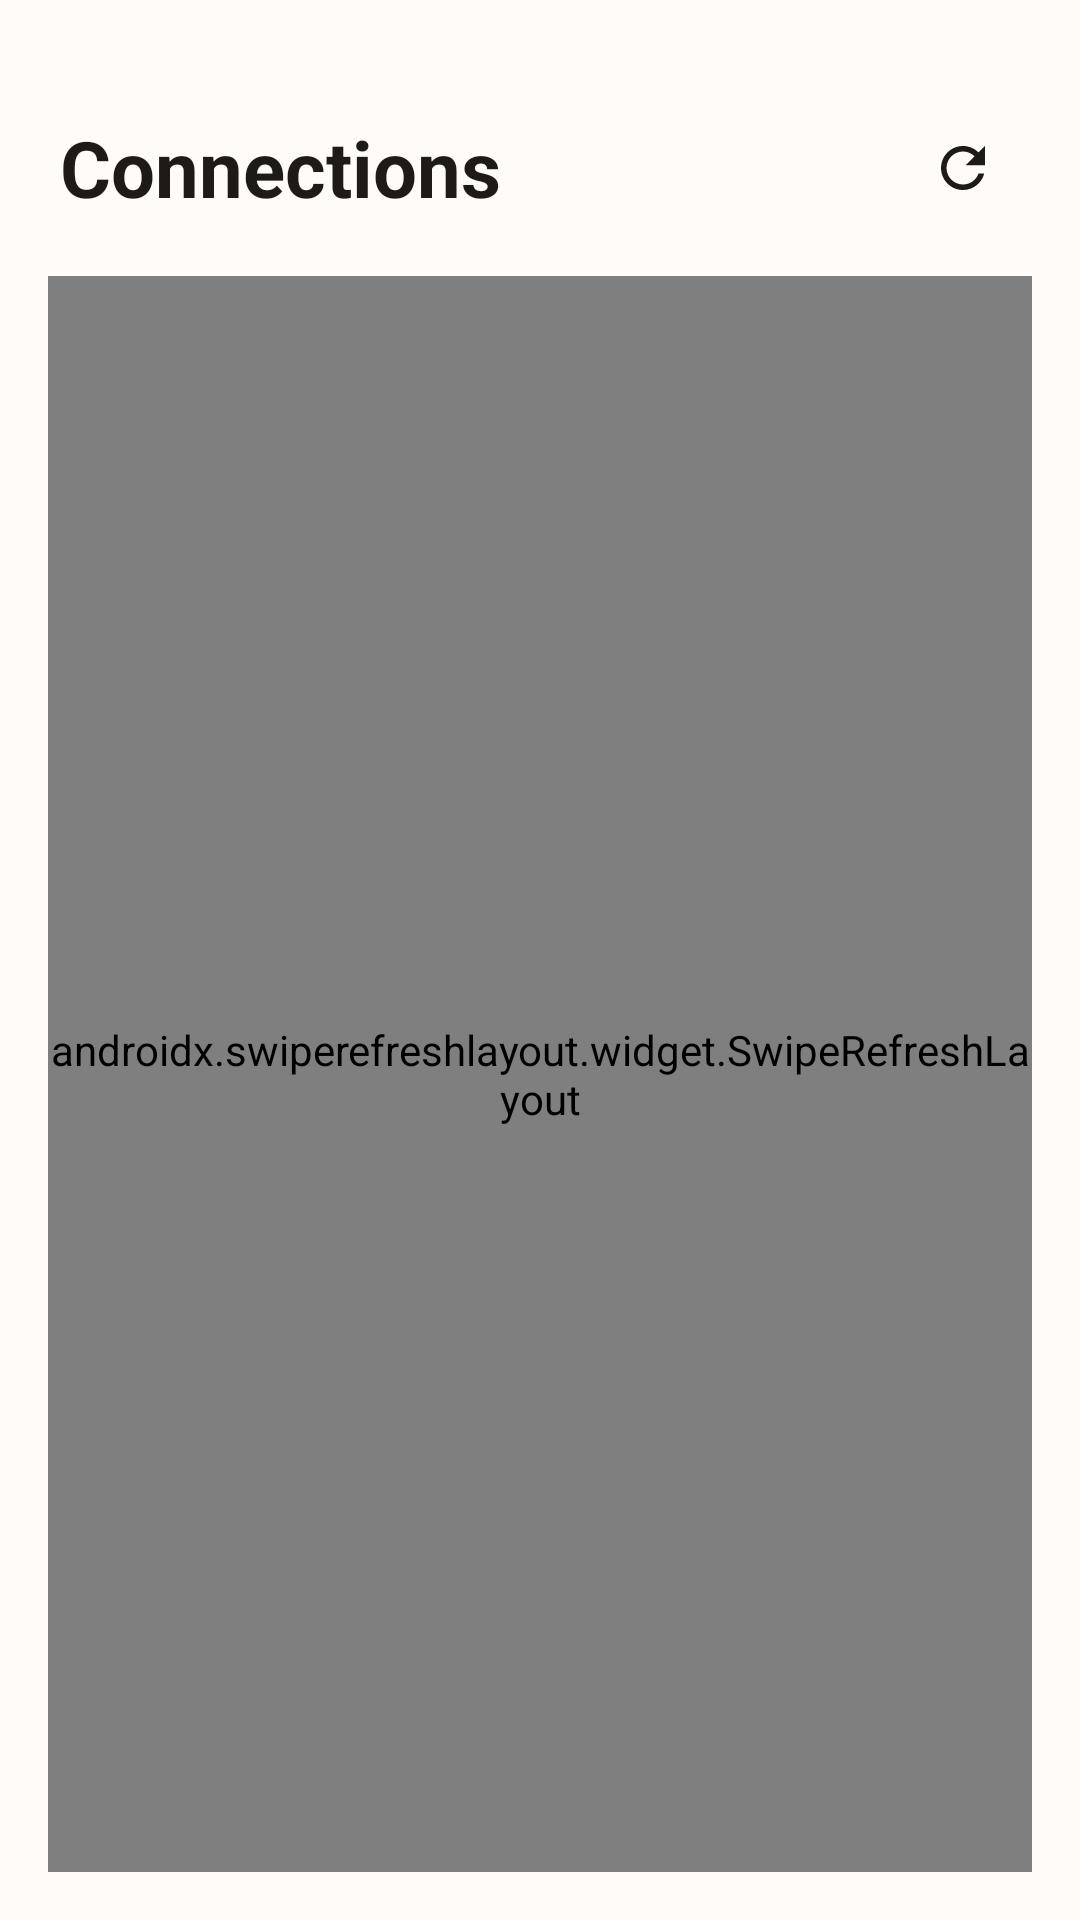

Produce the Android XML layout that renders to this screen, including the resource entries it uses.
<!-- AndroidManifest.xml: application theme Theme.OXController -->
<!-- res/layout/fragment_connections.xml -->
<?xml version="1.0" encoding="utf-8"?>
<LinearLayout xmlns:android="http://schemas.android.com/apk/res/android"
    xmlns:app="http://schemas.android.com/apk/res-auto"
    android:layout_width="match_parent"
    android:layout_height="match_parent"
    android:orientation="vertical"
    android:padding="16dp"
    android:background="?attr/android:windowBackground">

    <LinearLayout
        android:layout_width="match_parent"
        android:layout_height="wrap_content"
        android:orientation="horizontal"
        android:gravity="center_vertical"
        android:paddingTop="16dp"
        android:paddingBottom="12dp"
        android:paddingStart="4dp">
        
        <TextView
            android:layout_width="0dp"
            android:layout_height="wrap_content"
            android:layout_weight="1"
            android:text="Connections"
            android:textSize="26sp"
            android:textStyle="bold"
            android:textColor="?attr/colorOnSurface" />

        <com.google.android.material.button.MaterialButton
            android:id="@+id/btnRefreshConns"
            style="@style/Widget.Material3.Button.IconButton"
            android:layout_width="48dp"
            android:layout_height="48dp"
            app:icon="@drawable/ic_refresh"
            app:iconSize="22dp"
            app:iconTint="?attr/colorOnSurface" />
    </LinearLayout>

    <androidx.swiperefreshlayout.widget.SwipeRefreshLayout
        android:id="@+id/swipeRefreshConns"
        android:layout_width="match_parent"
        android:layout_height="match_parent">

        <androidx.recyclerview.widget.RecyclerView
            android:id="@+id/recyclerConns"
            android:layout_width="match_parent"
            android:layout_height="match_parent"
            android:clipToPadding="false"
            android:paddingBottom="80dp" />
    </androidx.swiperefreshlayout.widget.SwipeRefreshLayout>

</LinearLayout>
<!-- resources referenced by this layout -->
<resources>
  <!-- drawable ic_refresh (drawable) -->
  <vector xmlns:android="http://schemas.android.com/apk/res/android"
      android:width="24dp"
      android:height="24dp"
      android:viewportWidth="24"
      android:viewportHeight="24">
      <path
          android:fillColor="?attr/colorOnSurface"
          android:pathData="M17.65,6.35C16.2,4.9 14.21,4 12,4c-4.42,0 -7.99,3.58 -7.99,8s3.57,8 7.99,8c3.73,0 6.84,-2.55 7.73,-6h-2.08c-0.82,2.33 -3.07,4 -5.65,4 -3.31,0 -6,-2.69 -6,-6s2.69,-6 6,-6c1.66,0 3.14,0.69 4.22,1.78L13,11h7V4L17.65,6.35z" />
  </vector>
  <style name="Theme.OXController" parent="Theme.Material3.Light.NoActionBar">
          
          <item name="android:windowBackground">#FFFBF8</item>
          <item name="android:colorBackground">#FFFBF8</item>
          <item name="colorSurface">#FFFBF8</item>
          <item name="colorSurfaceContainerLowest">#FFFFFF</item>
          <item name="colorSurfaceContainerLow">#FAF3EB</item>
          <item name="colorSurfaceContainer">#F5E9DD</item>
          <item name="colorSurfaceContainerHigh">#F0E0D1</item>
          <item name="colorSurfaceContainerHighest">#EBD7C5</item>
          <item name="colorSurfaceVariant">#F0E0D1</item>
          
          <item name="android:statusBarColor">@android:color/transparent</item>
          <item name="android:windowLightStatusBar">true</item>
          
          <item name="android:navigationBarColor">@android:color/transparent</item>
          <item name="android:windowLightNavigationBar">true</item>
          <item name="android:enforceNavigationBarContrast">false</item>
          <item name="snackbarStyle">@style/Widget.Custom.Snackbar</item>
          <item name="floatingActionButtonStyle">@style/Widget.App.FloatingActionButton</item>
          
          <item name="colorPrimary">#8B5000</item>
          <item name="colorPrimaryContainer">#FFDCBE</item>
          <item name="colorOnPrimary">#FFFFFF</item>
          <item name="colorOnPrimaryContainer">#2C1500</item>
          <item name="colorSecondary">#745A42</item>
          <item name="colorSecondaryContainer">#FFDCC0</item>
          <item name="colorOnSecondary">#3B2815</item>
          <item name="colorOnSecondaryContainer">#56412D</item>
          <item name="colorTertiary">#5B623A</item>
          <item name="colorTertiaryContainer">#DFE6B4</item>
          <item name="colorOnTertiary">#1A1E03</item>
          <item name="colorOnTertiaryContainer">#3A411B</item>
          <item name="colorError">#BA1A1A</item>
          <item name="colorErrorContainer">#F9DEDC</item>
          <item name="colorOnError">#FFFFFF</item>
          <item name="colorOnErrorContainer">#410E0B</item>
          <item name="colorOnSurface">#1E1B16</item>
          <item name="colorOnSurfaceVariant">#4F4539</item>
      </style>
  <style name="Widget.Custom.Snackbar" parent="Widget.Material3.Snackbar">
          <item name="android:layout_margin">16dp</item>
          <item name="shapeAppearanceOverlay">@style/ShapeAppearance.Material3.SmallComponent</item>
      </style>
  <style name="Widget.App.FloatingActionButton" parent="Widget.Material3.FloatingActionButton.Primary">
          <item name="elevation">0dp</item>
          <item name="pressedTranslationZ">0dp</item>
          <item name="hoveredFocusedTranslationZ">0dp</item>
          <item name="android:stateListAnimator">@null</item>
      </style>
</resources>
